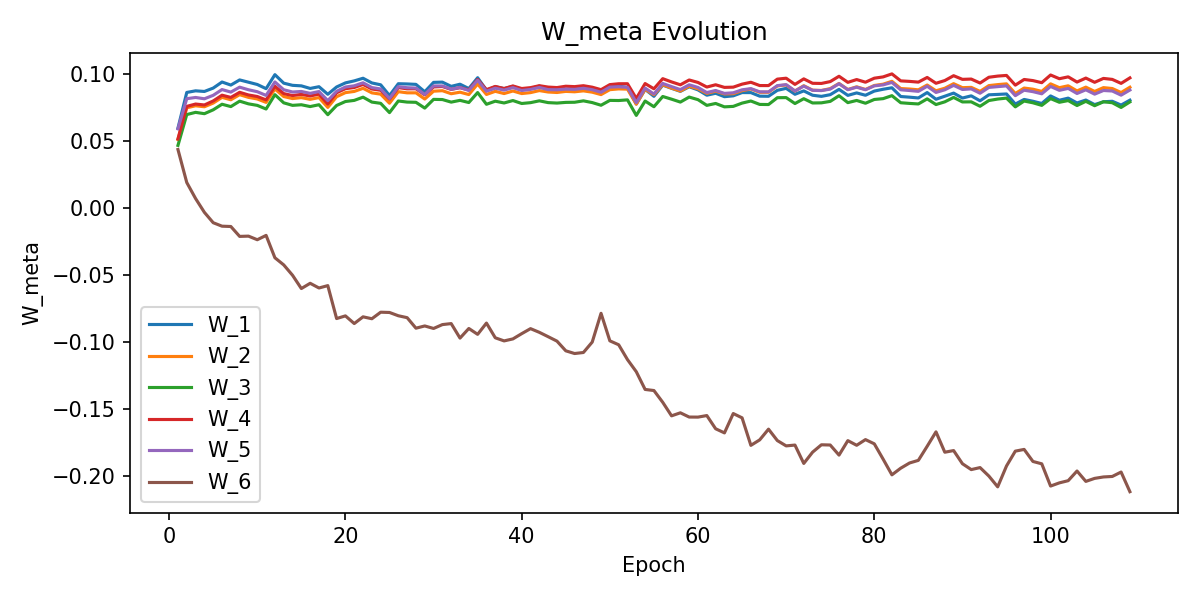

Values plotted in this chart, from the file beside it:
W_1, W_2, W_3, W_4, W_5, W_6, epoch
0.05951, 0.05113, 0.04665, 0.05149, 0.05902, 0.04357, 1
0.0862, 0.07471, 0.06968, 0.07578, 0.08153, 0.01892, 2
0.0874, 0.07624, 0.07132, 0.07753, 0.08244, 0.006951, 3
0.08693, 0.0755, 0.07033, 0.07684, 0.08146, -0.003374, 4
0.08945, 0.07826, 0.07322, 0.07983, 0.08405, -0.01111, 5
0.09398, 0.08252, 0.07738, 0.08414, 0.08836, -0.0137, 6
0.09171, 0.08073, 0.07563, 0.08248, 0.08646, -0.01394, 7
0.09555, 0.08454, 0.07968, 0.0863, 0.09014, -0.02133, 8
0.09384, 0.08252, 0.07767, 0.08432, 0.0882, -0.02113, 9
0.09214, 0.08133, 0.07654, 0.08316, 0.08675, -0.02382, 10
0.08901, 0.07877, 0.07382, 0.08063, 0.08397, -0.02058, 11
0.09948, 0.08878, 0.08452, 0.09082, 0.09402, -0.0373, 12
0.09313, 0.08314, 0.07844, 0.08531, 0.08821, -0.04262, 13
0.09151, 0.08162, 0.07655, 0.08387, 0.08652, -0.05036, 14
0.09111, 0.08231, 0.077, 0.08476, 0.08693, -0.06028, 15
0.08919, 0.08105, 0.07565, 0.08353, 0.0855, -0.05636, 16
0.09048, 0.08236, 0.07702, 0.08496, 0.08687, -0.05987, 17
0.08482, 0.07502, 0.06959, 0.07754, 0.08008, -0.05809, 18
0.09028, 0.083, 0.07647, 0.08595, 0.08706, -0.08269, 19
0.09333, 0.08605, 0.07942, 0.089, 0.09024, -0.0807, 20
0.09483, 0.08695, 0.08026, 0.08988, 0.09116, -0.08643, 21
0.0968, 0.08928, 0.08267, 0.09217, 0.09341, -0.0814, 22
0.09329, 0.08587, 0.07898, 0.08877, 0.08984, -0.08284, 23
0.09191, 0.08491, 0.07806, 0.08782, 0.08878, -0.07796, 24
0.08388, 0.07815, 0.07113, 0.08118, 0.08167, -0.07815, 25
0.09271, 0.08677, 0.07981, 0.08982, 0.09049, -0.08061, 26
0.09253, 0.0859, 0.079, 0.0889, 0.08972, -0.08203, 27
0.09222, 0.0859, 0.07883, 0.08896, 0.08947, -0.08989, 28
0.0867, 0.08127, 0.0745, 0.0844, 0.08468, -0.08822, 29
0.09371, 0.08713, 0.08102, 0.09033, 0.09105, -0.0901, 30
0.0939, 0.0875, 0.08089, 0.09064, 0.09104, -0.08721, 31
0.09073, 0.08524, 0.07897, 0.08846, 0.08864, -0.08646, 32
0.09234, 0.08638, 0.08029, 0.08978, 0.08982, -0.0973, 33
0.08908, 0.08462, 0.07866, 0.08807, 0.08768, -0.09011, 34
0.09719, 0.09248, 0.0861, 0.09586, 0.09534, -0.09449, 35
0.08786, 0.08468, 0.07735, 0.08828, 0.0871, -0.08608, 36
0.09048, 0.08704, 0.07966, 0.09067, 0.08937, -0.09706, 37
0.08908, 0.08536, 0.07834, 0.08911, 0.08794, -0.09939, 38
0.09077, 0.08727, 0.08014, 0.09104, 0.08978, -0.09791, 39
0.0882, 0.08536, 0.07794, 0.08912, 0.08765, -0.09397, 40
0.08915, 0.08607, 0.07856, 0.08978, 0.08844, -0.09024, 41
0.09091, 0.08759, 0.07993, 0.09124, 0.08992, -0.09299, 42
0.0886, 0.08651, 0.0786, 0.0902, 0.0883, -0.09625, 43
0.089, 0.08617, 0.07826, 0.08983, 0.08818, -0.09957, 44
0.08848, 0.08699, 0.07877, 0.09084, 0.08869, -0.1068, 45
0.08871, 0.08669, 0.07886, 0.09054, 0.0885, -0.1088, 46
0.08935, 0.08737, 0.07991, 0.09123, 0.0893, -0.1081, 47
0.08846, 0.08639, 0.07862, 0.09012, 0.08826, -0.1003, 48
0.08643, 0.08459, 0.07663, 0.08827, 0.08635, -0.07878, 49
0.09076, 0.08827, 0.08026, 0.09204, 0.09017, -0.09934, 50
0.09091, 0.08884, 0.08016, 0.09268, 0.09045, -0.1023, 51
0.08991, 0.08866, 0.08065, 0.09271, 0.09002, -0.1134, 52
0.07756, 0.0774, 0.06904, 0.0817, 0.07857, -0.1224, 53
0.0885, 0.0885, 0.07978, 0.09282, 0.08944, -0.1356, 54
0.08331, 0.08448, 0.07552, 0.08893, 0.08501, -0.1365, 55
0.09167, 0.09198, 0.08317, 0.09648, 0.09291, -0.1453, 56
0.08929, 0.08941, 0.08117, 0.09406, 0.09055, -0.1554, 57
0.08701, 0.08725, 0.079, 0.09191, 0.08834, -0.1531, 58
0.09044, 0.09084, 0.08273, 0.09551, 0.09191, -0.1563, 59
0.08812, 0.08894, 0.08081, 0.09366, 0.08992, -0.1563, 60
... 49 more rows
